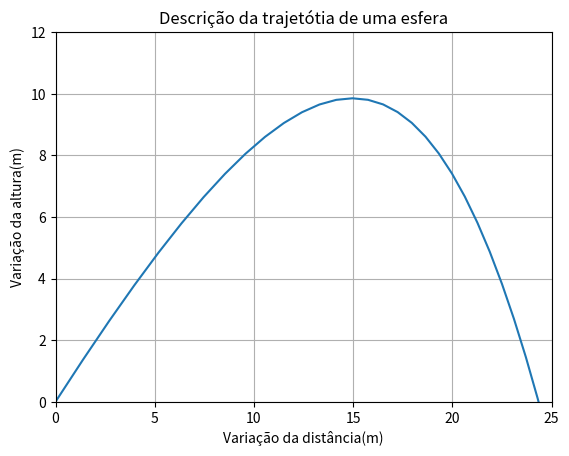

The matplotlib source for this figure:
# -*- coding: utf-8 -*-
"""
Created on Tue May 16 07:35:34 2017

[redacted]
"""
import math
import numpy as np
import matplotlib.pyplot as plt
from scipy.integrate import odeint 
#cd homem ereto 1.3
#cd cabeca 2
tempo=np.arange(0,4,0.1)
#cd 0.70 a 50000
#cd=24/re
g=10 #m/s2
m=20 #kg
A=math.pi*(0.15**2) #m2
Vo=20 #m/s
B=(math.pi/4) #rad
Cx=1
p=1.3 #kg/m**3


def Fr(v):
    r=(1/2)*p*Cx*A*(v**2)
    return r

def senodoa(vx,vy):
    s=vy/((vx**2+vy**2)**(1/2))
    return s

def cossdoa(vx,vy):
    c=vx/((vx**2+vy**2)**(1/2))
    return c
    
              

def eq(Y,tempo):
    x=Y[0]
    y=Y[1]
    vx=Y[2]
    vy=Y[3]
    dxdt=vx
    dydt=vy
    dvxdt=-Fr(vx)*cossdoa(vx,vy)
    dvydt=-g-Fr(vy)*senodoa(vx,vy)/m
    return [dxdt,dydt,dvxdt,dvydt]



C0=[0,0,Vo*math.cos(B),Vo*math.sin(B)]
equacoes=odeint(eq,C0,tempo)
#plt.plot(equacoes[:,2],equacoes[:,3])
#plt.ylabel('dvydt')
#plt.xlabel('dvxdt')
#plt.grid(True)
#plt.show()


plt.plot(equacoes[:,0],equacoes[:,1])
plt.ylabel('Variação da altura(m)')
plt.xlabel('Variação da distância(m)')
plt.axis([0, 25, 0, 12])
plt.grid(True)
plt.title("Descrição da trajetótia de uma esfera")
plt.show()